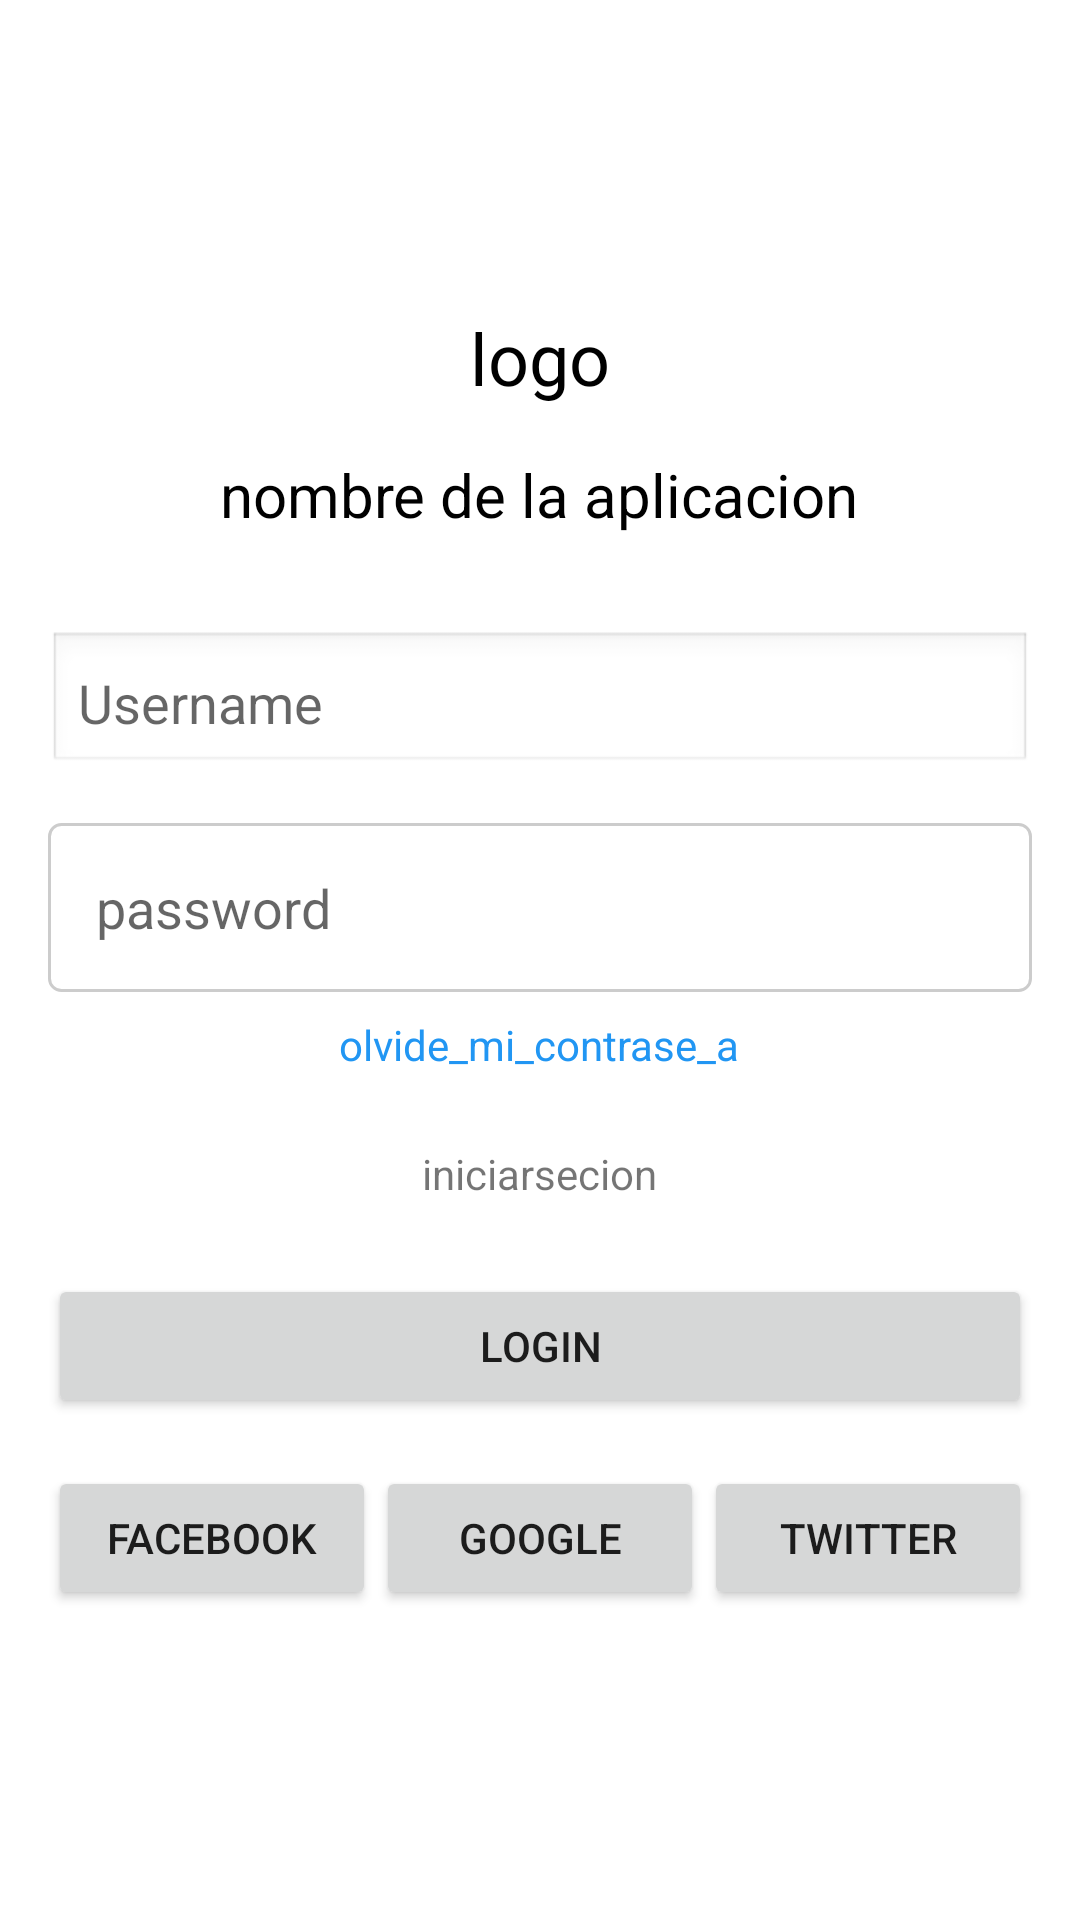

Layout XML and referenced resources for this Android screen:
<!-- AndroidManifest.xml: application theme Theme.App -->
<!-- res/layout/activity_login.xml -->
<?xml version="1.0" encoding="utf-8"?>
<LinearLayout xmlns:android="http://schemas.android.com/apk/res/android"
    android:orientation="vertical"
    android:layout_width="match_parent"
    android:layout_height="match_parent"
    android:padding="16dp"
    android:gravity="center"
    android:background="@drawable/img">

    
    <TextView
        android:id="@+id/tv_logo"
        android:layout_width="wrap_content"
        android:layout_height="wrap_content"
        android:text="@string/logo"
        android:textSize="24sp"
        android:textColor="@color/black"
        android:layout_gravity="center"/>

    
    <TextView
        android:id="@+id/tv_nombre_aplicacion"
        android:layout_width="wrap_content"
        android:layout_height="wrap_content"
        android:text="@string/nombre_de_la_aplicacion"
        android:textSize="20sp"
        android:textColor="@color/black"
        android:layout_marginTop="16dp"
        android:layout_gravity="center"/>

    <EditText
        android:id="@+id/et_username"
        android:layout_width="match_parent"
        android:layout_height="wrap_content"
        android:hint="@string/username"
        android:layout_marginTop="32dp"
        android:padding="10dp"
        android:background="@android:drawable/edit_text"
        android:inputType="text" />
    <EditText
        android:id="@+id/et_password"
        android:layout_width="match_parent"
        android:layout_height="wrap_content"
        android:layout_marginTop="16dp"
        android:background="@drawable/edit_text_background"
        android:hint="@string/password"
        android:padding="16dp"
        android:minHeight="48dp"
        android:inputType="textPassword" />


    <TextView
        android:id="@+id/tv_olvide_contrasena"
        android:layout_width="wrap_content"
        android:layout_height="wrap_content"
        android:text="@string/olvide_mi_contrase_a"
        android:textColor="#2196F3"
        android:layout_marginTop="8dp"
        android:layout_gravity="center"/>

    
    <TextView
        android:id="@+id/tv_iniciar_con_redes"
        android:layout_width="wrap_content"
        android:layout_height="wrap_content"
        android:text="@string/iniciarsecion"
        android:layout_marginTop="24dp"
        android:layout_gravity="center"/>
    <Button
        android:id="@+id/btn_login"
        android:layout_width="match_parent"
        android:layout_height="wrap_content"
        android:text="@string/login"
        android:layout_marginTop="24dp"/>

    <LinearLayout
        android:layout_width="match_parent"
        android:layout_height="wrap_content"
        android:orientation="horizontal"
        android:layout_marginTop="16dp">

        <Button
            android:id="@+id/btn_facebook"
            android:layout_width="0dp"
            android:layout_weight="1"
            android:layout_height="wrap_content"
            android:text="@string/facebook"/>

        <Button
            android:id="@+id/btn_google"
            android:layout_width="0dp"
            android:layout_weight="1"
            android:layout_height="wrap_content"
            android:text="@string/google"/>

        <Button
            android:id="@+id/btn_twitter"
            android:layout_width="0dp"
            android:layout_weight="1"
            android:layout_height="wrap_content"
            android:text="@string/twitter"/>
    </LinearLayout>


</LinearLayout>
<!-- resources referenced by this layout -->
<resources>
  <color name="black">#FF000000</color>
  <!-- drawable edit_text_background (drawable) -->
  <shape xmlns:android="http://schemas.android.com/apk/res/android">
      <solid android:color="#FFFFFF" />
      <corners android:radius="4dp" />
      <stroke android:width="1dp" android:color="#CCCCCC" />
     <solid android:color="#FFFFFF" />
      <corners android:radius="4dp" />
      <stroke android:width="1dp" android:color="#CCCCCC" />
  
  
  </shape>
  <string name="facebook">facebook</string>
  <string name="google">google</string>
  <string name="iniciarsecion">iniciarsecion</string>
  <string name="login">login</string>
  <string name="logo">logo</string>
  <string name="nombre_de_la_aplicacion">nombre de la aplicacion</string>
  <string name="olvide_mi_contrase_a">olvide_mi_contrase_a</string>
  <string name="password">password</string>
  <string name="twitter">twitter</string>
  <string name="username">Username</string>
  <style name="Theme.App" parent="Theme.MaterialComponents.DayNight.DarkActionBar">
          
          <item name="colorPrimary">@color/purple_500</item>
          <item name="colorPrimaryVariant">@color/purple_700</item>
          <item name="colorOnPrimary">@android:color/white</item>
  
          
          <item name="colorSecondary">@color/teal_200</item>
          <item name="colorSecondaryVariant">@color/teal_700</item>
          <item name="colorOnSecondary">@android:color/white</item>
  
          
          <item name="android:windowBackground">@android:color/white</item>
      </style>
  <color name="purple_500">#6200EE</color>
  <color name="purple_700">#3700B3</color>
  <color name="teal_200">#03DAC5</color>
  <color name="teal_700">#018786</color>
</resources>
